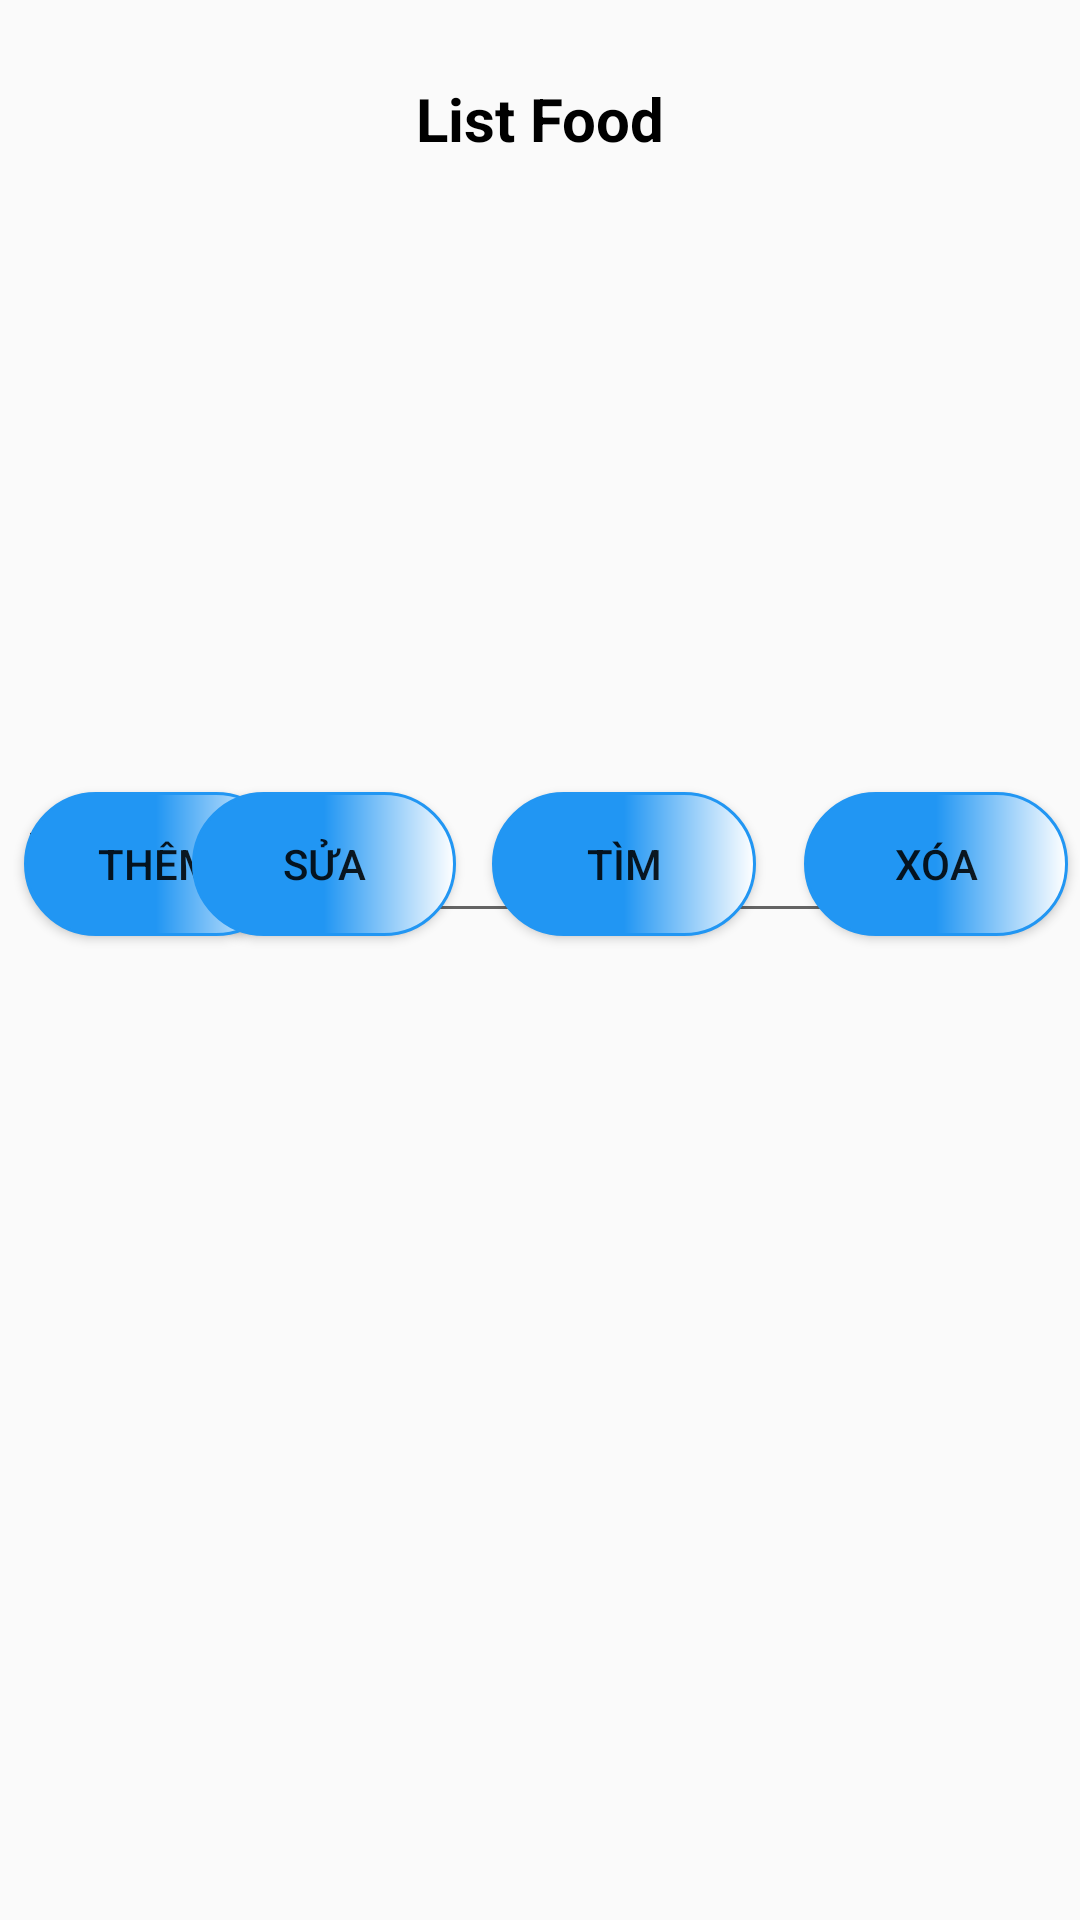

This screen was rendered from an Android layout file. Write that file and the resources it references.
<!-- AndroidManifest.xml: application theme Theme.OnThiAndroid -->
<!-- res/layout/activity_man2_bai10.xml -->
<?xml version="1.0" encoding="utf-8"?>
<androidx.constraintlayout.widget.ConstraintLayout xmlns:android="http://schemas.android.com/apk/res/android"
    xmlns:app="http://schemas.android.com/apk/res-auto"
    xmlns:tools="http://schemas.android.com/tools"
    android:id="@+id/main"
    android:layout_width="match_parent"
    android:layout_height="match_parent"
    tools:context=".bai10.man2_bai10">

    <TextView
        android:id="@+id/textView31"
        android:layout_width="match_parent"
        android:layout_height="wrap_content"
        android:layout_marginTop="26dp"
        android:gravity="center"
        android:text="List Food"
        android:textColor="@color/black"
        android:textSize="20sp"
        android:textStyle="bold"
        app:layout_constraintEnd_toEndOf="parent"
        app:layout_constraintStart_toStartOf="parent"
        app:layout_constraintTop_toTopOf="parent" />

    <Button
        android:id="@+id/btthem"
        android:layout_width="wrap_content"
        android:layout_height="wrap_content"
        android:layout_marginStart="8dp"
        android:layout_marginBottom="328dp"
        android:background="@drawable/bgroud_button"
        android:text="thêm"
        app:layout_constraintBottom_toBottomOf="parent"
        app:layout_constraintStart_toStartOf="parent" />

    <Button
        android:id="@+id/btsua"
        android:layout_width="wrap_content"
        android:layout_height="wrap_content"
        android:layout_marginEnd="12dp"
        android:layout_marginBottom="328dp"
        android:background="@drawable/bgroud_button"
        android:text="sửa"
        app:layout_constraintBottom_toBottomOf="parent"
        app:layout_constraintEnd_toStartOf="@+id/bttk" />

    <Button
        android:id="@+id/bttk"
        android:layout_width="wrap_content"
        android:layout_height="wrap_content"
        android:layout_marginEnd="16dp"
        android:layout_marginBottom="328dp"
        android:background="@drawable/bgroud_button"
        android:text="Tìm"
        app:layout_constraintBottom_toBottomOf="parent"
        app:layout_constraintEnd_toStartOf="@+id/btxoa" />

    <Button
        android:id="@+id/btxoa"
        android:layout_width="wrap_content"
        android:layout_height="wrap_content"
        android:layout_marginEnd="4dp"
        android:layout_marginBottom="328dp"
        android:background="@drawable/bgroud_button"
        android:text="Xóa"
        app:layout_constraintBottom_toBottomOf="parent"
        app:layout_constraintEnd_toEndOf="parent" />

    <ListView
        android:id="@+id/lvItem"
        android:layout_width="match_parent"
        android:layout_height="133dp"
        android:layout_marginTop="40dp"
        android:listSelector="#009688"
        app:layout_constraintEnd_toEndOf="parent"
        app:layout_constraintHorizontal_bias="1.0"
        app:layout_constraintStart_toStartOf="parent"
        app:layout_constraintTop_toBottomOf="@+id/textView31" />

    <TextView
        android:id="@+id/textView32"
        android:layout_width="wrap_content"
        android:layout_height="wrap_content"
        android:layout_marginStart="9dp"
        android:layout_marginTop="46dp"
        android:text="Nhập"
        android:textColor="@color/black"
        android:textSize="16sp"
        android:textStyle="bold"
        app:layout_constraintStart_toStartOf="parent"
        app:layout_constraintTop_toBottomOf="@+id/lvItem" />

    <EditText
        android:id="@+id/txtnhap"
        android:layout_width="291dp"
        android:layout_height="49dp"
        android:layout_marginTop="36dp"
        android:layout_marginEnd="23dp"
        android:ems="10"
        android:inputType="text"
        app:layout_constraintEnd_toEndOf="parent"
        app:layout_constraintTop_toBottomOf="@+id/lvItem"
        tools:ignore="MissingConstraints" />
</androidx.constraintlayout.widget.ConstraintLayout>
<!-- resources referenced by this layout -->
<resources>
  <!-- drawable bgroud_button (drawable) -->
  <?xml version="1.0" encoding="utf-8"?>
  <shape xmlns:android="http://schemas.android.com/apk/res/android">
      <corners android:radius="30dp"/>
      <stroke android:color="#2196F3" android:width="1dp"/>
      <gradient android:startColor="#2196F3"
          android:centerColor="#2196F3"
          android:endColor="@color/white" />
  </shape>
  <style name="Theme.OnThiAndroid" parent="Base.Theme.OnThiAndroid" />
  <style name="Base.Theme.OnThiAndroid" parent="Theme.AppCompat.DayNight.NoActionBar">
          
          
      </style>
  <!-- not gathered from this repository: default colours our renderer supplied (Android Studio template values) -->
  <color name="black">#FF000000</color>
  <color name="white">#FFFFFFFF</color>
</resources>
